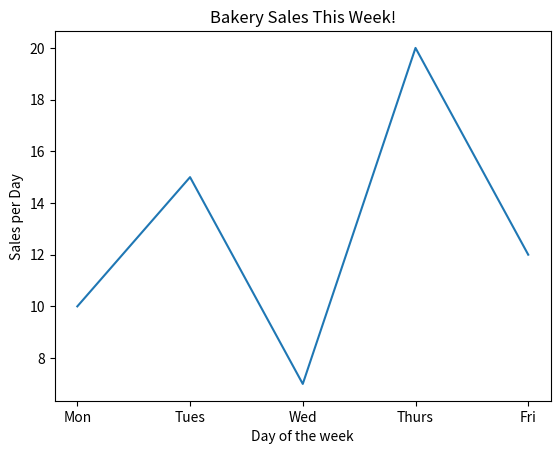

Write Python code to recreate this figure.
import matplotlib.pyplot as plt

x = ['Mon','Tues','Wed','Thurs','Fri'] # x-axis
y = [10,15,7,20,12] # y-axis

plt.plot(x,y)

plt.title('Bakery Sales This Week!')

plt.xlabel('Day of the week')
plt.ylabel('Sales per Day')
plt.show()
